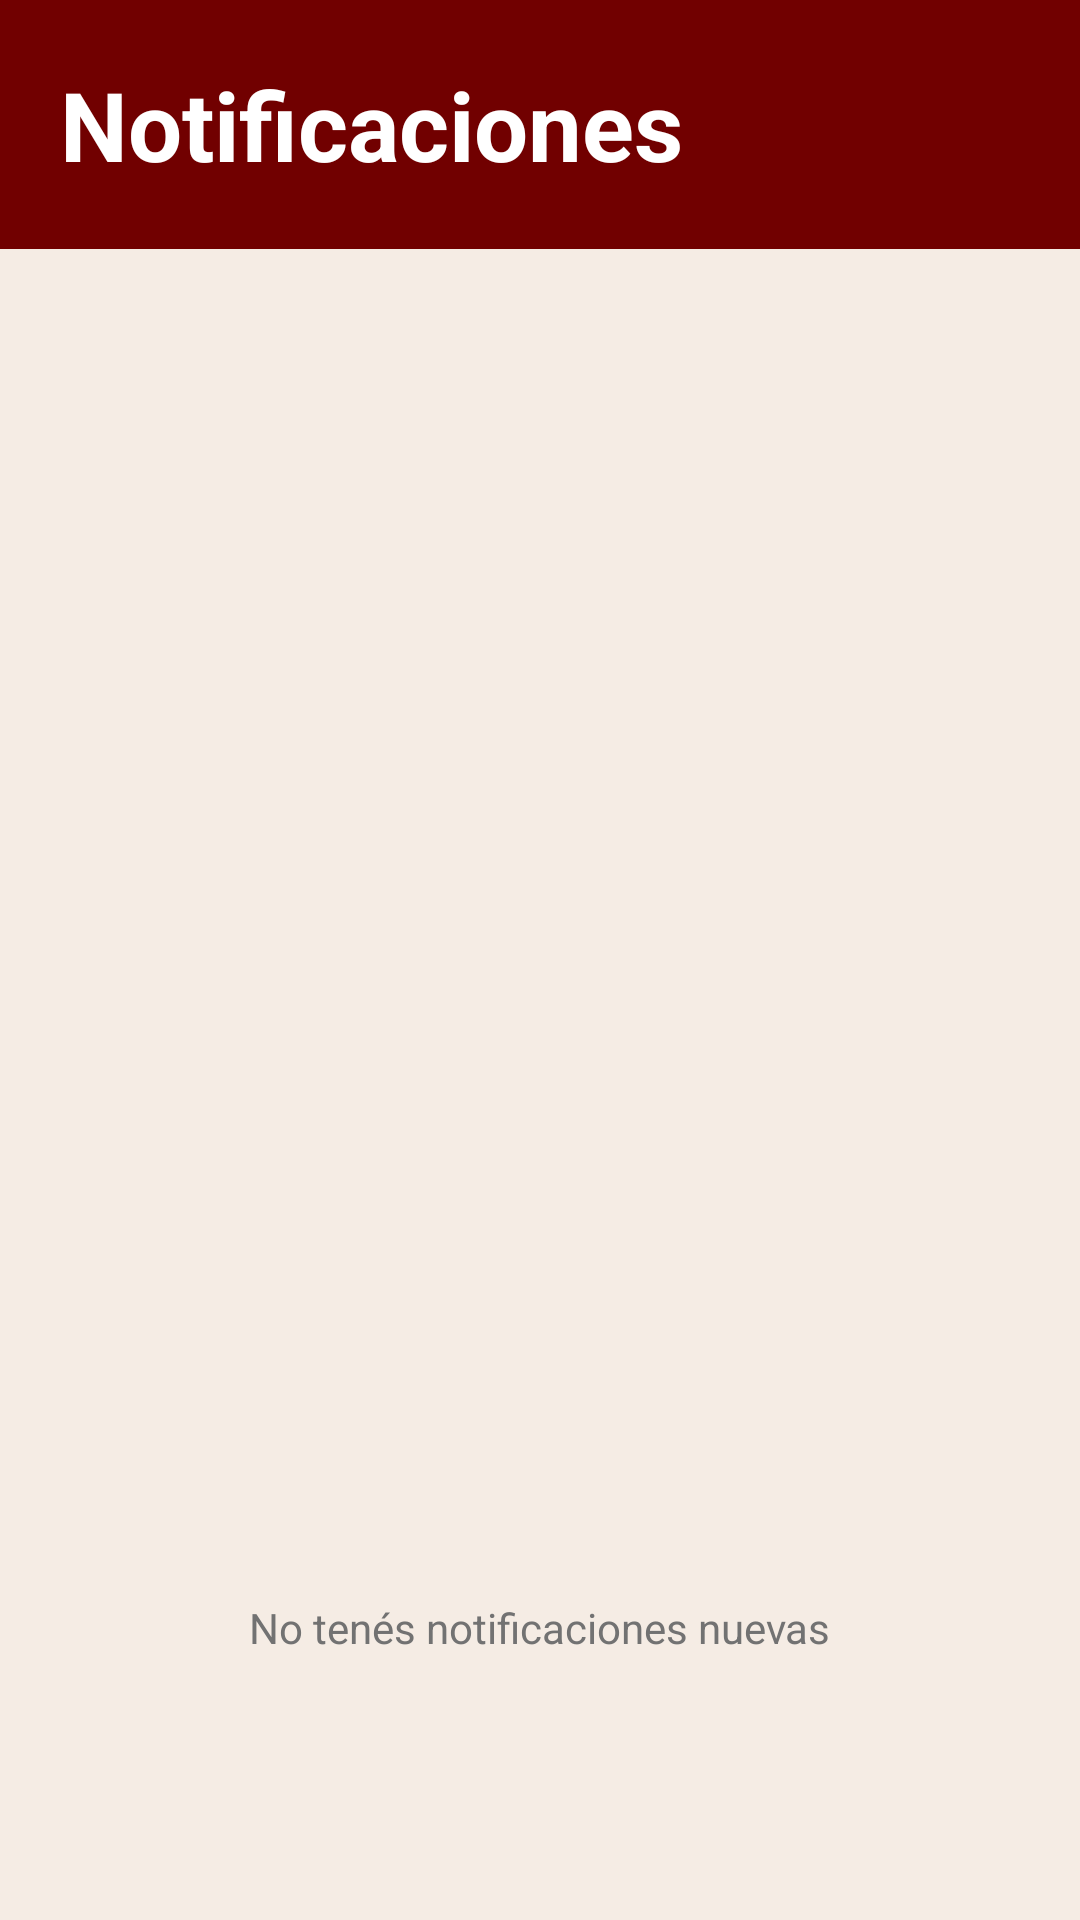

Reconstruct the res/layout file that produces this screen, plus the resources it refers to.
<!-- AndroidManifest.xml: application theme Theme.SubastAR -->
<!-- res/layout/fragment_notifications.xml -->
<?xml version="1.0" encoding="utf-8"?>
<LinearLayout xmlns:android="http://schemas.android.com/apk/res/android"
    android:layout_width="match_parent"
    android:layout_height="match_parent"
    android:background="@color/surface_cream"
    android:orientation="vertical"
    android:paddingBottom="56dp">

    
    <LinearLayout
        android:layout_width="match_parent"
        android:layout_height="wrap_content"
        android:orientation="vertical"
        android:background="@color/brand_primary"
        android:padding="20dp">

        <TextView
            android:layout_width="wrap_content"
            android:layout_height="wrap_content"
            android:text="@string/notificaciones"
            android:textColor="@color/text_on_dark"
            android:textSize="32sp"
            android:textStyle="bold"/>
    </LinearLayout>

    <androidx.recyclerview.widget.RecyclerView
        android:id="@+id/rv_notifications"
        android:layout_width="match_parent"
        android:layout_height="0dp"
        android:layout_weight="1"
        android:padding="16dp"/>

    <TextView
        android:id="@+id/tv_empty"
        android:layout_width="wrap_content"
        android:layout_height="wrap_content"
        android:text="No tenés notificaciones nuevas"
        android:textColor="@color/input_hint"
        android:textSize="14sp"
        android:layout_gravity="center"
        android:padding="32dp"/>
</LinearLayout>
<!-- resources referenced by this layout -->
<resources>
  <color name="brand_primary">#710000</color>
  <color name="input_hint">#727272</color>
  <color name="surface_cream">#F5ECE4</color>
  <color name="text_on_dark">#FFFFFF</color>
  <string name="notificaciones">Notificaciones</string>
  <style name="Theme.SubastAR" parent="Theme.MaterialComponents.DayNight.NoActionBar">
          <item name="colorPrimary">@color/brand_primary</item>
          <item name="colorPrimaryVariant">@color/brand_primary_dim</item>
          <item name="colorOnPrimary">@color/on_primary</item>
          <item name="colorSecondary">@color/brand_primary</item>
          <item name="colorOnSecondary">@color/on_primary</item>
          <item name="android:colorBackground">@color/surface_cream</item>
          <item name="colorSurface">@color/surface_white</item>
          <item name="colorOnSurface">@color/text_primary</item>
          <item name="colorError">@color/red_live</item>
          <item name="android:statusBarColor">@color/brand_primary</item>
          <item name="android:navigationBarColor">@color/surface_cream</item>
          <item name="android:windowLightStatusBar">false</item>
          <item name="android:fontFamily">sans-serif</item>
          <item name="android:textColorPrimary">@color/text_primary</item>
          <item name="android:textColorSecondary">@color/input_hint</item>
          <item name="textInputStyle">@style/Widget.SubastAR.TextInputLayout</item>
      </style>
  <color name="brand_primary_dim">#5A0000</color>
  <color name="on_primary">#FEE9E7</color>
  <color name="surface_white">#FFFFFF</color>
  <color name="text_primary">#000000</color>
  <color name="red_live">#E84343</color>
  <style name="Widget.SubastAR.TextInputLayout" parent="Widget.MaterialComponents.TextInputLayout.OutlinedBox">
          <item name="boxBackgroundColor">@color/input_bg</item>
          <item name="boxStrokeColor">@color/input_border</item>
          <item name="boxStrokeWidth">1dp</item>
          <item name="boxStrokeWidthFocused">1dp</item>
          <item name="hintTextColor">@color/input_hint</item>
          <item name="android:textColorHint">@color/input_hint</item>
          <item name="boxCornerRadiusTopStart">8dp</item>
          <item name="boxCornerRadiusTopEnd">8dp</item>
          <item name="boxCornerRadiusBottomStart">8dp</item>
          <item name="boxCornerRadiusBottomEnd">8dp</item>
          <item name="android:paddingTop">0dp</item>
          <item name="android:paddingBottom">0dp</item>
      </style>
  <color name="input_bg">#D9D9D9</color>
  <color name="input_border">#9D9D9D</color>
</resources>
